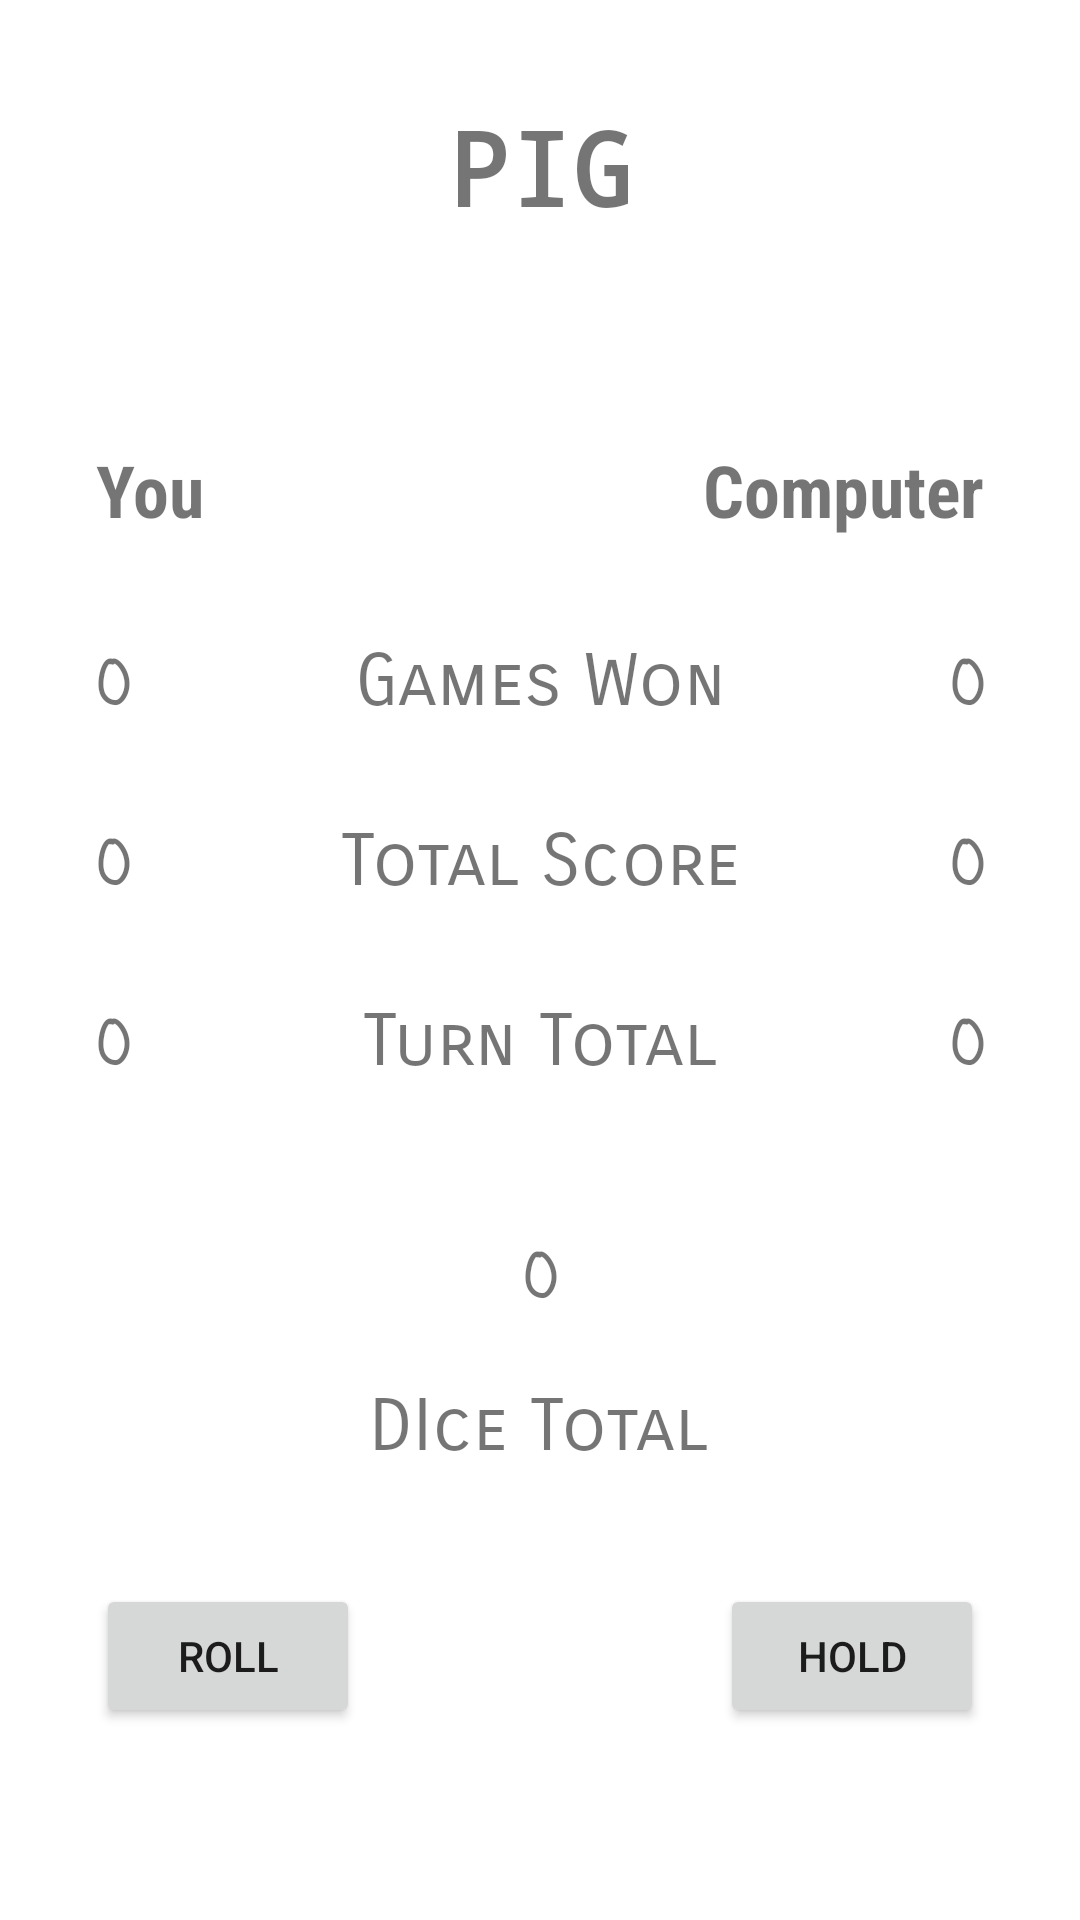

This screen was rendered from an Android layout file. Write that file and the resources it references.
<!-- AndroidManifest.xml: application theme Theme.Pig -->
<!-- res/layout/activity_main.xml -->
<?xml version="1.0" encoding="utf-8"?>
<androidx.constraintlayout.widget.ConstraintLayout xmlns:android="http://schemas.android.com/apk/res/android"
    xmlns:app="http://schemas.android.com/apk/res-auto"
    xmlns:tools="http://schemas.android.com/tools"
    android:layout_width="match_parent"
    android:layout_height="match_parent"
    tools:context=".MainActivity">

    <TextView
        android:id="@+id/textView12"
        android:layout_width="75dp"
        android:layout_height="50dp"
        android:fontFamily="monospace"
        android:text="PIG"
        android:textAlignment="center"
        android:textSize="34sp"
        android:textStyle="bold"
        app:layout_constraintBottom_toBottomOf="parent"
        app:layout_constraintEnd_toEndOf="parent"
        app:layout_constraintStart_toStartOf="parent"
        app:layout_constraintTop_toTopOf="parent"
        app:layout_constraintVertical_bias="0.056" />

    <TextView
        android:id="@+id/youPlaying"
        android:layout_width="wrap_content"
        android:layout_height="wrap_content"
        android:layout_marginStart="32dp"
        android:layout_marginTop="64dp"
        android:fontFamily="sans-serif-condensed"
        android:text="You"
        android:textSize="24sp"
        android:textStyle="bold"
        app:layout_constraintStart_toStartOf="parent"
        app:layout_constraintTop_toBottomOf="@+id/textView12" />

    <TextView
        android:id="@+id/compPlaying"
        android:layout_width="wrap_content"
        android:layout_height="wrap_content"
        android:layout_marginTop="64dp"
        android:layout_marginEnd="32dp"
        android:fontFamily="sans-serif-condensed"
        android:text="Computer"
        android:textSize="24sp"
        android:textStyle="bold"
        app:layout_constraintEnd_toEndOf="parent"
        app:layout_constraintTop_toBottomOf="@+id/textView12" />

    <TextView
        android:id="@+id/tvYouGamesWon"
        android:layout_width="25dp"
        android:layout_height="25dp"
        android:layout_marginTop="35dp"
        android:fontFamily="casual"
        android:text="0"
        android:textSize="20sp"
        android:textStyle="bold"
        app:layout_constraintStart_toStartOf="@+id/youPlaying"
        app:layout_constraintTop_toBottomOf="@+id/youPlaying" />

    <TextView
        android:id="@+id/tvCompGamesWon"
        android:layout_width="25dp"
        android:layout_height="25dp"
        android:layout_marginTop="35dp"
        android:fontFamily="casual"
        android:text="0"
        android:textAlignment="textEnd"
        android:textSize="20sp"
        android:textStyle="bold"
        app:layout_constraintEnd_toEndOf="@+id/compPlaying"
        app:layout_constraintTop_toBottomOf="@+id/compPlaying" />

    <TextView
        android:id="@+id/tvYouTotalScore"
        android:layout_width="25dp"
        android:layout_height="25dp"
        android:layout_marginTop="35dp"
        android:fontFamily="casual"
        android:text="0"
        android:textSize="20sp"
        android:textStyle="bold"
        app:layout_constraintStart_toStartOf="@+id/tvYouGamesWon"
        app:layout_constraintTop_toBottomOf="@+id/tvYouGamesWon" />

    <TextView
        android:id="@+id/tvCompTotalScore"
        android:layout_width="25dp"
        android:layout_height="25dp"
        android:layout_marginTop="35dp"
        android:fontFamily="casual"
        android:text="0"
        android:textAlignment="textEnd"
        android:textSize="20sp"
        android:textStyle="bold"
        app:layout_constraintEnd_toEndOf="@+id/tvCompGamesWon"
        app:layout_constraintTop_toBottomOf="@+id/tvCompGamesWon" />

    <TextView
        android:id="@+id/tvYouTurnTotal"
        android:layout_width="25dp"
        android:layout_height="25dp"
        android:layout_marginTop="35dp"
        android:fontFamily="casual"
        android:text="0"
        android:textSize="20sp"
        android:textStyle="bold"
        app:layout_constraintStart_toStartOf="@+id/tvYouTotalScore"
        app:layout_constraintTop_toBottomOf="@+id/tvYouTotalScore" />

    <TextView
        android:id="@+id/compTurnTotal"
        android:layout_width="25dp"
        android:layout_height="25dp"
        android:layout_marginTop="35dp"
        android:fontFamily="casual"
        android:text="0"
        android:textAlignment="textEnd"
        android:textSize="20sp"
        android:textStyle="bold"
        app:layout_constraintEnd_toEndOf="@+id/tvCompTotalScore"
        app:layout_constraintTop_toBottomOf="@+id/tvCompTotalScore" />

    <TextView
        android:id="@+id/textView9"
        android:layout_width="wrap_content"
        android:layout_height="wrap_content"
        android:fontFamily="sans-serif-smallcaps"
        android:text="Games Won"
        android:textSize="24sp"
        app:layout_constraintBaseline_toBaselineOf="@+id/tvCompGamesWon"
        app:layout_constraintEnd_toStartOf="@+id/tvCompGamesWon"
        app:layout_constraintStart_toEndOf="@+id/tvYouGamesWon" />

    <TextView
        android:id="@+id/textView10"
        android:layout_width="wrap_content"
        android:layout_height="wrap_content"
        android:fontFamily="sans-serif-smallcaps"
        android:text="Total Score"
        android:textSize="24sp"
        app:layout_constraintBaseline_toBaselineOf="@+id/tvCompTotalScore"
        app:layout_constraintEnd_toStartOf="@+id/tvCompTotalScore"
        app:layout_constraintStart_toEndOf="@+id/tvYouTotalScore" />

    <TextView
        android:id="@+id/textView11"
        android:layout_width="wrap_content"
        android:layout_height="wrap_content"
        android:fontFamily="sans-serif-smallcaps"
        android:text="Turn Total"
        android:textSize="24sp"
        app:layout_constraintBaseline_toBaselineOf="@+id/tvYouTurnTotal"
        app:layout_constraintEnd_toStartOf="@+id/compTurnTotal"
        app:layout_constraintStart_toEndOf="@+id/tvYouTurnTotal" />

    <TextView
        android:id="@+id/diceTotal"
        android:layout_width="25dp"
        android:layout_height="25dp"
        android:layout_marginBottom="24dp"
        android:fontFamily="casual"
        android:text="0"
        android:textAlignment="center"
        android:textSize="20sp"
        android:textStyle="bold"
        app:layout_constraintBottom_toTopOf="@+id/textView14"
        app:layout_constraintEnd_toEndOf="parent"
        app:layout_constraintStart_toStartOf="parent" />

    <TextView
        android:id="@+id/textView14"
        android:layout_width="wrap_content"
        android:layout_height="wrap_content"
        android:layout_marginBottom="150dp"
        android:fontFamily="sans-serif-smallcaps"
        android:text="DIce Total"
        android:textAlignment="center"
        android:textSize="24sp"
        app:layout_constraintBottom_toBottomOf="parent"
        app:layout_constraintEnd_toEndOf="parent"
        app:layout_constraintHorizontal_bias="0.498"
        app:layout_constraintStart_toStartOf="parent" />

    <Button
        android:id="@+id/btnRoll"
        android:layout_width="wrap_content"
        android:layout_height="wrap_content"
        android:layout_marginStart="32dp"
        android:layout_marginBottom="64dp"
        android:onClick="onBtnRollClick"
        android:text="ROLL"
        app:layout_constraintBottom_toBottomOf="parent"
        app:layout_constraintStart_toStartOf="parent" />

    <Button
        android:id="@+id/btnHold"
        android:layout_width="wrap_content"
        android:layout_height="wrap_content"
        android:layout_marginEnd="32dp"
        android:onClick="onBtnHoldClick"
        android:text="HOLD"
        app:layout_constraintBaseline_toBaselineOf="@+id/btnRoll"
        app:layout_constraintEnd_toEndOf="parent" />

    <ImageView
        android:id="@+id/imageViewLeftDice"
        android:layout_width="80dp"
        android:layout_height="100dp"
        android:layout_marginTop="50dp"
        app:layout_constraintStart_toStartOf="@+id/tvYouTurnTotal"
        app:layout_constraintTop_toBottomOf="@+id/textView11"
        tools:srcCompat="@drawable/dice_1" />

    <ImageView
        android:id="@+id/imageViewRightDice"
        android:layout_width="80dp"
        android:layout_height="100dp"
        android:layout_marginTop="50dp"
        app:layout_constraintEnd_toEndOf="@+id/compTurnTotal"
        app:layout_constraintTop_toBottomOf="@+id/textView11"
        tools:srcCompat="@drawable/dice_2" />

    <ImageView
        android:id="@+id/ivWinner"
        android:layout_width="387dp"
        android:layout_height="426dp"
        android:onClick="onWinLoseImageClick"
        android:visibility="invisible"
        app:layout_constraintBottom_toBottomOf="parent"
        app:layout_constraintEnd_toEndOf="parent"
        app:layout_constraintStart_toStartOf="parent"
        app:layout_constraintTop_toBottomOf="@+id/textView12"
        app:srcCompat="@drawable/winner" />

    <ImageView
        android:id="@+id/ivLoser"
        android:layout_width="387dp"
        android:layout_height="426dp"
        android:onClick="onWinLoseImageClick"
        android:visibility="invisible"
        app:layout_constraintBottom_toBottomOf="parent"
        app:layout_constraintEnd_toEndOf="parent"
        app:layout_constraintStart_toStartOf="parent"
        app:layout_constraintTop_toBottomOf="@+id/textView12"
        app:srcCompat="@drawable/winner" />

</androidx.constraintlayout.widget.ConstraintLayout>
<!-- resources referenced by this layout -->
<resources>
  <!-- drawable winner: png bitmap (drawable-es, 37825 bytes) -->
  <style name="Theme.Pig" parent="Theme.MaterialComponents.DayNight.DarkActionBar">
          
          <item name="colorPrimary">@color/purple_500</item>
          <item name="colorPrimaryVariant">@color/purple_700</item>
          <item name="colorOnPrimary">@color/white</item>
          
          <item name="colorSecondary">@color/teal_200</item>
          <item name="colorSecondaryVariant">@color/teal_700</item>
          <item name="colorOnSecondary">@color/black</item>
          
          <item name="android:statusBarColor">?attr/colorPrimaryVariant</item>
          
      </style>
  <!-- not gathered from this repository: default colours our renderer supplied (Android Studio template values) -->
  <color name="purple_500">#FF6200EE</color>
  <color name="purple_700">#FF3700B3</color>
  <color name="teal_200">#FF03DAC5</color>
  <color name="teal_700">#FF018786</color>
  <color name="black">#FF000000</color>
  <color name="white">#FFFFFFFF</color>
</resources>
